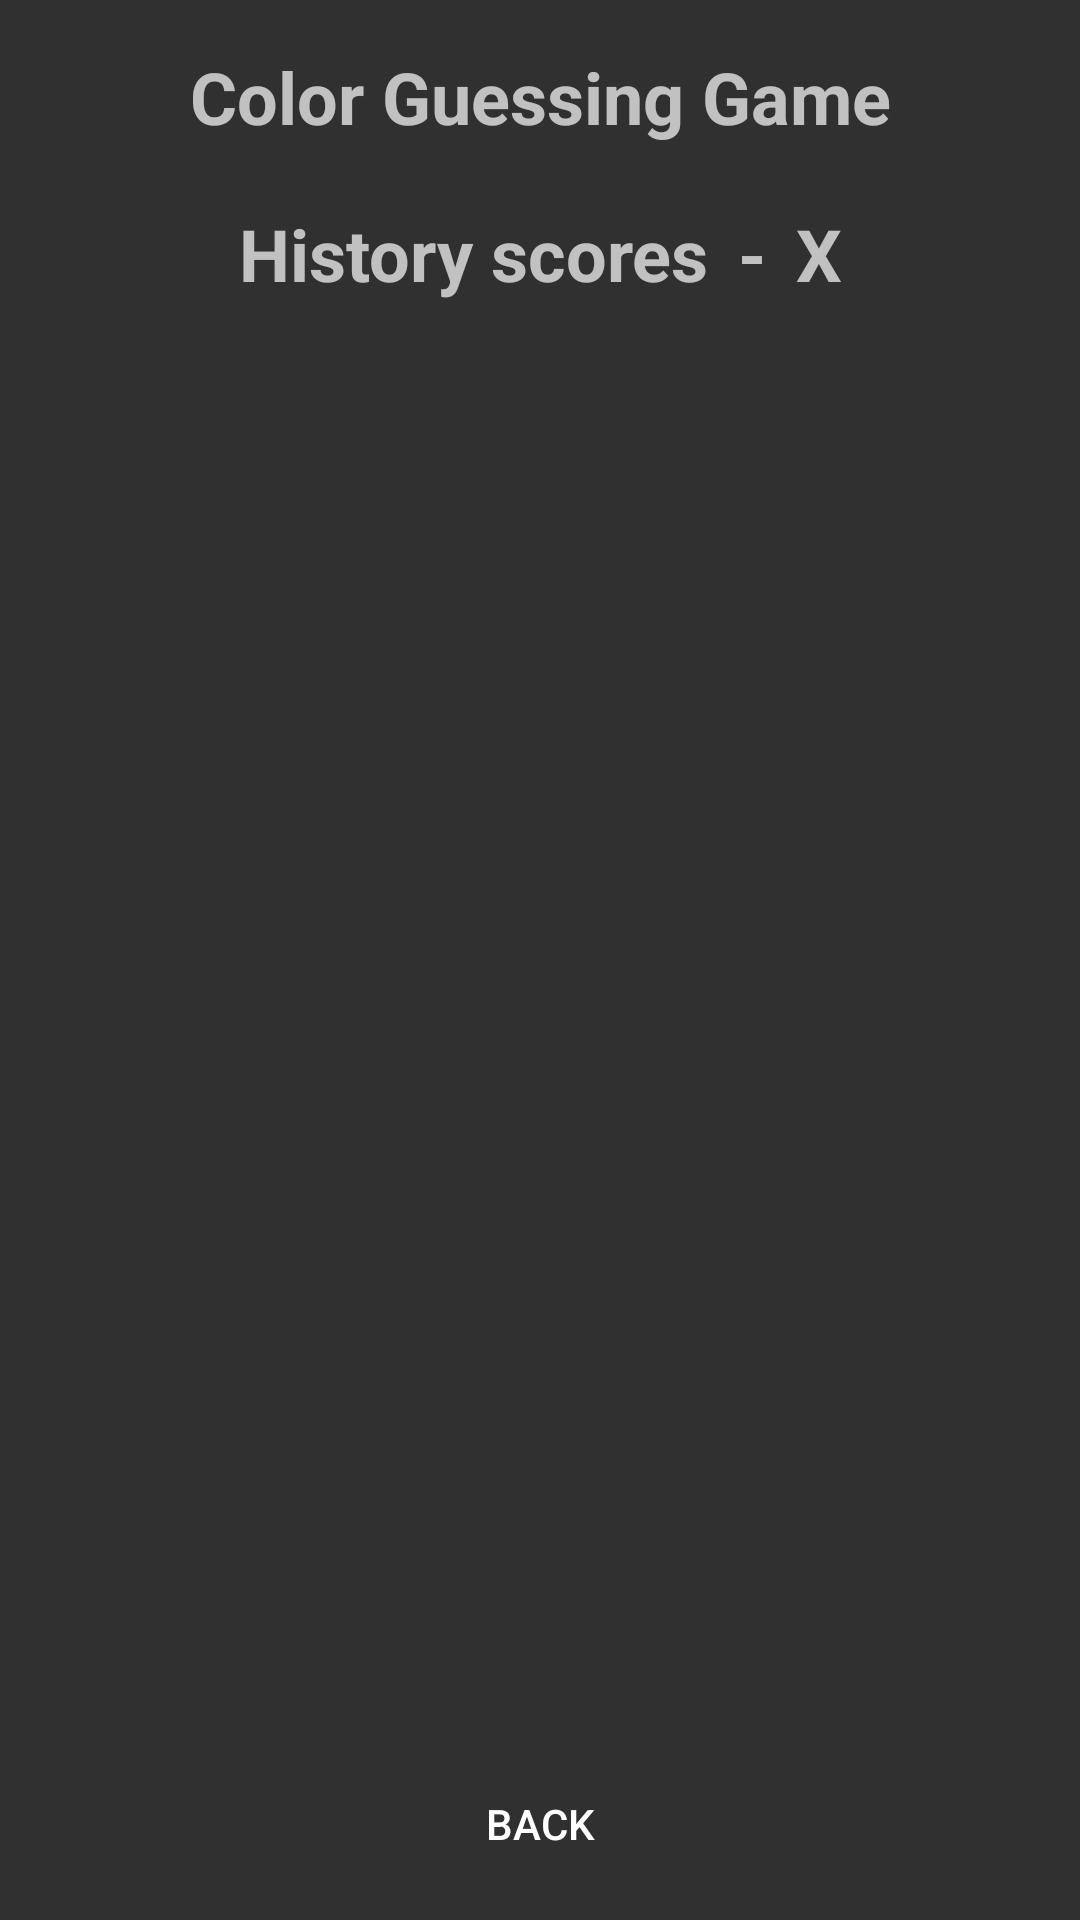

The Android layout XML behind this screen, and the referenced resources:
<!-- AndroidManifest.xml: application theme AppTheme -->
<!-- res/layout/activity_scores.xml -->
<?xml version="1.0" encoding="utf-8"?>
<androidx.constraintlayout.widget.ConstraintLayout xmlns:android="http://schemas.android.com/apk/res/android"
    xmlns:app="http://schemas.android.com/apk/res-auto"
    xmlns:tools="http://schemas.android.com/tools"
    android:id="@+id/colors_activity"
    android:layout_width="match_parent"
    android:layout_height="match_parent"
    android:background="@color/primaryDark">

    <androidx.constraintlayout.widget.Guideline
        android:id="@+id/top_guideline"
        android:layout_width="0dp"
        android:layout_height="0dp"
        android:orientation="horizontal"
        app:layout_constraintGuide_percent="0.1" />

    <androidx.constraintlayout.widget.Guideline
        android:id="@+id/bottom_guideline"
        android:layout_width="0dp"
        android:layout_height="0dp"
        android:orientation="horizontal"
        app:layout_constraintGuide_percent="0.9" />

    <TextView
        android:id="@+id/title"
        android:layout_width="wrap_content"
        android:layout_height="wrap_content"
        android:text="@string/app_full_name"
        android:textAlignment="center"
        android:textColor="@color/primary"
        android:textSize="24sp"
        android:textStyle="bold"
        app:layout_constraintBottom_toBottomOf="@id/top_guideline"
        app:layout_constraintEnd_toEndOf="parent"
        app:layout_constraintStart_toStartOf="parent"
        app:layout_constraintTop_toTopOf="parent" />

    <androidx.constraintlayout.widget.ConstraintLayout
        android:id="@+id/history"
        android:layout_width="wrap_content"
        android:layout_height="wrap_content"
        android:layout_marginVertical="10dp"
        app:layout_constraintBottom_toTopOf="@id/scores_recycler_view"
        app:layout_constraintEnd_toEndOf="parent"
        app:layout_constraintStart_toStartOf="parent"
        app:layout_constraintTop_toBottomOf="@id/top_guideline"
        app:layout_constraintVertical_chainStyle="packed">

        <TextView
            android:id="@+id/historyText"
            android:layout_width="wrap_content"
            android:layout_height="wrap_content"
            android:paddingTop="20dp"
            android:text="@string/history_scores"
            android:textAlignment="center"
            android:textColor="@color/primary"
            android:textSize="24sp"
            android:textStyle="bold"
            app:layout_constraintBottom_toTopOf="parent"
            app:layout_constraintEnd_toStartOf="@id/dash"
            app:layout_constraintHorizontal_chainStyle="packed"
            app:layout_constraintStart_toStartOf="parent"
            app:layout_constraintTop_toTopOf="parent" />

        <TextView
            android:id="@+id/dash"
            android:layout_width="wrap_content"
            android:layout_height="wrap_content"
            android:layout_marginHorizontal="10dp"
            android:paddingTop="20dp"
            android:text="@string/dash"
            android:textAlignment="center"
            android:textColor="@color/primary"
            android:textSize="24sp"
            android:textStyle="bold"
            app:layout_constraintBottom_toTopOf="parent"
            app:layout_constraintEnd_toStartOf="@id/countScores"
            app:layout_constraintStart_toEndOf="@id/historyText"
            app:layout_constraintTop_toTopOf="parent" />

        <TextView
            android:id="@+id/countScores"
            android:layout_width="wrap_content"
            android:layout_height="wrap_content"
            android:paddingTop="20dp"
            android:text="@string/count_scores"
            android:textAlignment="center"
            android:textColor="@color/primary"
            android:textSize="24sp"
            android:textStyle="bold"
            app:layout_constraintBottom_toTopOf="parent"
            app:layout_constraintEnd_toEndOf="parent"
            app:layout_constraintStart_toEndOf="@id/dash"
            app:layout_constraintTop_toTopOf="parent" />

    </androidx.constraintlayout.widget.ConstraintLayout>

    <androidx.recyclerview.widget.RecyclerView
        android:id="@+id/scores_recycler_view"
        android:layout_width="match_parent"
        android:layout_height="0dp"
        app:layout_constraintBottom_toTopOf="@id/bottom_guideline"
        app:layout_constraintEnd_toEndOf="parent"
        app:layout_constraintStart_toStartOf="parent"
        app:layout_constraintTop_toBottomOf="@id/history"
        tools:listitem="@layout/score_item" />

    <Button
        android:id="@+id/back_button"
        android:layout_width="wrap_content"
        android:layout_height="wrap_content"
        android:background="@drawable/rounded_corners_primary"
        android:text="@string/back"
        android:textAllCaps="true"
        android:textColor="@color/primaryDark"
        android:textSize="14sp"
        app:layout_constraintBottom_toBottomOf="parent"
        app:layout_constraintEnd_toEndOf="parent"
        app:layout_constraintStart_toStartOf="parent"
        app:layout_constraintTop_toBottomOf="@id/bottom_guideline" />

</androidx.constraintlayout.widget.ConstraintLayout>
<!-- res/layout/score_item.xml (included above) -->
<?xml version="1.0" encoding="utf-8"?>
<androidx.constraintlayout.widget.ConstraintLayout xmlns:android="http://schemas.android.com/apk/res/android"
    xmlns:app="http://schemas.android.com/apk/res-auto"
    android:id="@+id/color_item"
    android:layout_width="match_parent"
    android:layout_height="wrap_content"
    android:layout_marginVertical="16dp">

    <androidx.constraintlayout.widget.Guideline
        android:id="@+id/left_guideline"
        android:layout_width="0dp"
        android:layout_height="0dp"
        android:orientation="vertical"
        app:layout_constraintGuide_percent="0.25" />

    <androidx.constraintlayout.widget.Guideline
        android:id="@+id/right_guideline"
        android:layout_width="0dp"
        android:layout_height="0dp"
        android:orientation="vertical"
        app:layout_constraintGuide_percent="0.65" />

    <TextView
        android:id="@+id/game_id"
        android:layout_width="wrap_content"
        android:layout_height="wrap_content"
        android:text="@string/x"
        android:textAlignment="center"
        android:textAllCaps="true"
        android:textSize="20sp"
        app:layout_constraintBottom_toBottomOf="parent"
        app:layout_constraintEnd_toStartOf="@id/left_guideline"
        app:layout_constraintStart_toStartOf="parent"
        app:layout_constraintTop_toTopOf="parent" />

    <TextView
        android:id="@+id/difficulty"
        android:layout_width="wrap_content"
        android:layout_height="wrap_content"
        android:text="@string/easy"
        android:textColor="@color/primary"
        android:textSize="14sp"
        app:layout_constraintBottom_toBottomOf="parent"
        app:layout_constraintEnd_toStartOf="@id/right_guideline"
        app:layout_constraintStart_toEndOf="@id/left_guideline"
        app:layout_constraintTop_toTopOf="parent" />

    <TextView
        android:id="@+id/score"
        android:layout_width="wrap_content"
        android:layout_height="wrap_content"
        android:text="@string/x"
        android:textColor="@color/primary"
        android:textSize="14sp"
        app:layout_constraintBottom_toBottomOf="parent"
        app:layout_constraintEnd_toEndOf="parent"
        app:layout_constraintStart_toEndOf="@id/right_guideline"
        app:layout_constraintTop_toTopOf="parent" />

</androidx.constraintlayout.widget.ConstraintLayout>
<!-- resources referenced by this layout -->
<resources>
  <string name="app_full_name">Color Guessing Game</string>
  <string name="back">back</string>
  <string name="count_scores">X</string>
  <string name="dash">-</string>
  <string name="easy">EASY</string>
  <string name="history_scores">History scores</string>
  <string name="x">X</string>
  <style name="AppTheme" parent="Theme.AppCompat.NoActionBar">
          
          <item name="colorPrimary">@color/primary</item>
          <item name="colorPrimaryDark">@color/primaryDark</item>
      </style>
</resources>
